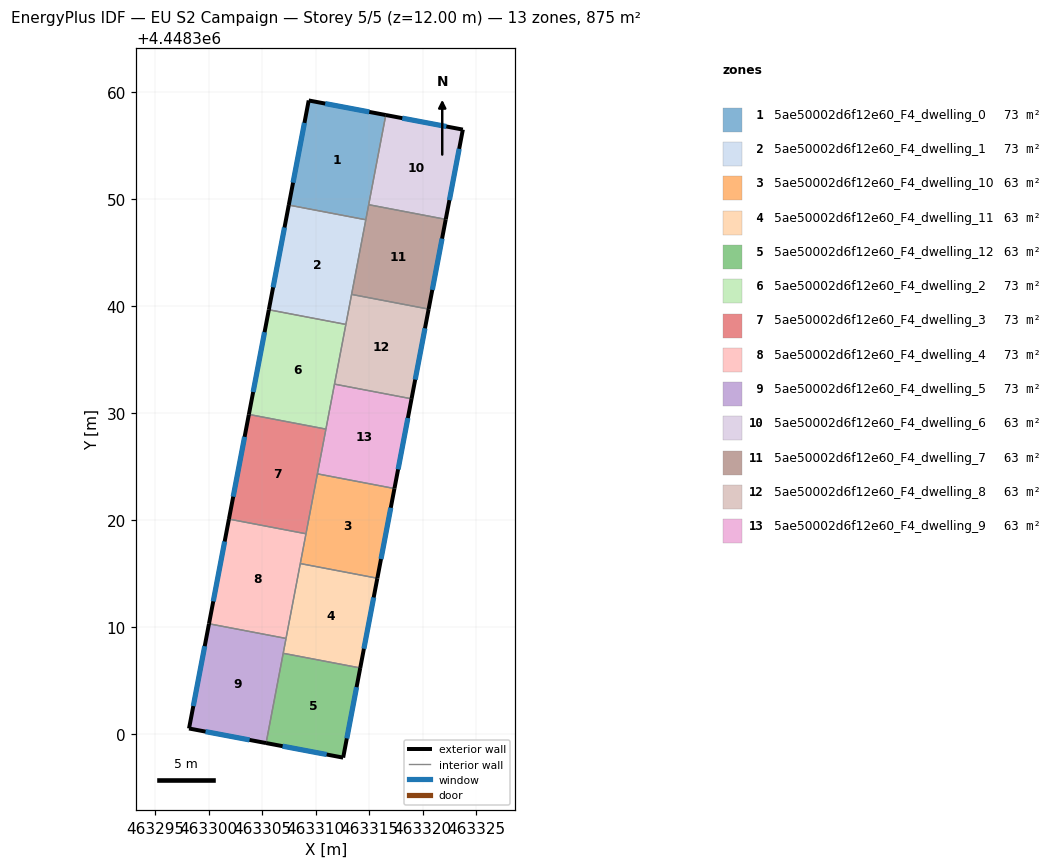
=== STOREY PLAN SPEC (per zone: floor XY polygon, exterior-wall plan segments, windows/doors) ===
zone 1: 5ae50002d6f12e60_F4_dwelling_0  (72.9 m²)
  floor: (463316.55, 4448357.84) (463314.68, 4448348.06) (463307.48, 4448349.43) (463309.35, 4448359.21)
  exterior wall: (463309.35, 4448359.21) – (463307.48, 4448349.43)  [9.9 m]
    window: (463308.95, 4448357.11) – (463307.88, 4448351.53)  [9.8 m²]
  exterior wall: (463316.55, 4448357.84) – (463309.35, 4448359.21)  [7.3 m]
    window: (463315.00, 4448358.14) – (463310.89, 4448358.91)  [7.2 m²]
  interior walls: 3
zone 2: 5ae50002d6f12e60_F4_dwelling_1  (72.9 m²)
  floor: (463314.68, 4448348.06) (463312.82, 4448338.28) (463305.62, 4448339.65) (463307.48, 4448349.43)
  exterior wall: (463307.48, 4448349.43) – (463305.62, 4448339.65)  [10.0 m]
    window: (463307.08, 4448347.34) – (463306.02, 4448341.75)  [9.8 m²]
  interior walls: 4
zone 3: 5ae50002d6f12e60_F4_dwelling_10  (62.5 m²)
  floor: (463317.36, 4448322.95) (463315.76, 4448314.57) (463308.56, 4448315.94) (463310.16, 4448324.32)
  exterior wall: (463315.76, 4448314.57) – (463317.36, 4448322.95)  [8.5 m]
    window: (463316.10, 4448316.36) – (463317.01, 4448321.15)  [8.4 m²]
  interior walls: 4
zone 4: 5ae50002d6f12e60_F4_dwelling_11  (62.5 m²)
  floor: (463315.76, 4448314.57) (463314.16, 4448306.19) (463306.96, 4448307.56) (463308.56, 4448315.94)
  exterior wall: (463314.16, 4448306.19) – (463315.76, 4448314.57)  [8.5 m]
    window: (463314.50, 4448307.98) – (463315.42, 4448312.77)  [8.4 m²]
  interior walls: 4
zone 5: 5ae50002d6f12e60_F4_dwelling_12  (62.5 m²)
  floor: (463314.16, 4448306.19) (463312.57, 4448297.81) (463305.36, 4448299.17) (463306.96, 4448307.56)
  exterior wall: (463312.57, 4448297.81) – (463314.16, 4448306.19)  [8.5 m]
    window: (463312.91, 4448299.60) – (463313.82, 4448304.39)  [8.4 m²]
  exterior wall: (463305.36, 4448299.17) – (463312.57, 4448297.81)  [7.3 m]
    window: (463306.91, 4448298.88) – (463311.02, 4448298.10)  [7.2 m²]
  interior walls: 2
zone 6: 5ae50002d6f12e60_F4_dwelling_2  (72.9 m²)
  floor: (463312.82, 4448338.28) (463310.95, 4448328.50) (463303.76, 4448329.87) (463305.62, 4448339.65)
  exterior wall: (463305.62, 4448339.65) – (463303.76, 4448329.87)  [10.0 m]
    window: (463305.22, 4448337.56) – (463304.16, 4448331.97)  [9.8 m²]
  interior walls: 4
zone 7: 5ae50002d6f12e60_F4_dwelling_3  (72.9 m²)
  floor: (463310.95, 4448328.50) (463309.09, 4448318.72) (463301.89, 4448320.10) (463303.76, 4448329.87)
  exterior wall: (463303.76, 4448329.87) – (463301.89, 4448320.10)  [10.0 m]
    window: (463303.36, 4448327.78) – (463302.29, 4448322.19)  [9.8 m²]
  interior walls: 4
zone 8: 5ae50002d6f12e60_F4_dwelling_4  (72.9 m²)
  floor: (463309.09, 4448318.72) (463307.23, 4448308.95) (463300.03, 4448310.32) (463301.89, 4448320.10)
  exterior wall: (463301.89, 4448320.10) – (463300.03, 4448310.32)  [10.0 m]
    window: (463301.49, 4448318.00) – (463300.43, 4448312.41)  [9.8 m²]
  interior walls: 4
zone 9: 5ae50002d6f12e60_F4_dwelling_5  (72.9 m²)
  floor: (463307.23, 4448308.95) (463305.36, 4448299.17) (463298.16, 4448300.53) (463300.03, 4448310.32)
  exterior wall: (463298.16, 4448300.53) – (463305.36, 4448299.17)  [7.3 m]
    window: (463299.71, 4448300.24) – (463303.82, 4448299.46)  [7.2 m²]
  exterior wall: (463300.03, 4448310.32) – (463298.16, 4448300.53)  [10.0 m]
    window: (463299.63, 4448308.22) – (463298.56, 4448302.63)  [9.8 m²]
  interior walls: 3
zone 10: 5ae50002d6f12e60_F4_dwelling_6  (62.5 m²)
  floor: (463323.75, 4448356.48) (463322.15, 4448348.10) (463314.95, 4448349.47) (463316.55, 4448357.84)
  exterior wall: (463323.75, 4448356.48) – (463316.55, 4448357.84)  [7.3 m]
    window: (463322.20, 4448356.78) – (463318.09, 4448357.55)  [7.2 m²]
  exterior wall: (463322.15, 4448348.10) – (463323.75, 4448356.48)  [8.5 m]
    window: (463322.49, 4448349.89) – (463323.40, 4448354.69)  [8.4 m²]
  interior walls: 2
zone 11: 5ae50002d6f12e60_F4_dwelling_7  (62.5 m²)
  floor: (463322.15, 4448348.10) (463320.55, 4448339.71) (463313.35, 4448341.09) (463314.95, 4448349.47)
  exterior wall: (463320.55, 4448339.71) – (463322.15, 4448348.10)  [8.5 m]
    window: (463320.89, 4448341.51) – (463321.81, 4448346.30)  [8.4 m²]
  interior walls: 4
zone 12: 5ae50002d6f12e60_F4_dwelling_8  (62.5 m²)
  floor: (463320.55, 4448339.71) (463318.95, 4448331.33) (463311.76, 4448332.71) (463313.35, 4448341.09)
  exterior wall: (463318.95, 4448331.33) – (463320.55, 4448339.71)  [8.5 m]
    window: (463319.30, 4448333.13) – (463320.21, 4448337.92)  [8.4 m²]
  interior walls: 4
zone 13: 5ae50002d6f12e60_F4_dwelling_9  (62.5 m²)
  floor: (463318.95, 4448331.33) (463317.36, 4448322.95) (463310.16, 4448324.32) (463311.76, 4448332.71)
  exterior wall: (463317.36, 4448322.95) – (463318.95, 4448331.33)  [8.5 m]
    window: (463317.70, 4448324.75) – (463318.61, 4448329.54)  [8.4 m²]
  interior walls: 4

=== DERIVED (storey summary) ===
Building: EU S2 Campaign
Storey: 5 of 5  (floor level z = 12.00 m)
Storey gross floor area: 875.3 m²
Zones on this storey: 13
  - 5ae50002d6f12e60_F4_dwelling_0: floor 72.9 m²; exterior wall 17.3 m (51.8 m²); 2 window(s) 16.9 m²; WWR 32.7%
  - 5ae50002d6f12e60_F4_dwelling_1: floor 72.9 m²; exterior wall 10.0 m (29.9 m²); 1 window(s) 9.8 m²; WWR 32.7%
  - 5ae50002d6f12e60_F4_dwelling_10: floor 62.5 m²; exterior wall 8.5 m (25.6 m²); 1 window(s) 8.4 m²; WWR 32.7%
  - 5ae50002d6f12e60_F4_dwelling_11: floor 62.5 m²; exterior wall 8.5 m (25.6 m²); 1 window(s) 8.4 m²; WWR 32.7%
  - 5ae50002d6f12e60_F4_dwelling_12: floor 62.5 m²; exterior wall 15.9 m (47.6 m²); 2 window(s) 15.5 m²; WWR 32.7%
  - 5ae50002d6f12e60_F4_dwelling_2: floor 72.9 m²; exterior wall 10.0 m (29.9 m²); 1 window(s) 9.8 m²; WWR 32.7%
  - 5ae50002d6f12e60_F4_dwelling_3: floor 72.9 m²; exterior wall 10.0 m (29.9 m²); 1 window(s) 9.8 m²; WWR 32.7%
  - 5ae50002d6f12e60_F4_dwelling_4: floor 72.9 m²; exterior wall 10.0 m (29.9 m²); 1 window(s) 9.8 m²; WWR 32.7%
  - 5ae50002d6f12e60_F4_dwelling_5: floor 72.9 m²; exterior wall 17.3 m (51.9 m²); 2 window(s) 16.9 m²; WWR 32.7%
  - 5ae50002d6f12e60_F4_dwelling_6: floor 62.5 m²; exterior wall 15.9 m (47.6 m²); 2 window(s) 15.6 m²; WWR 32.7%
  - 5ae50002d6f12e60_F4_dwelling_7: floor 62.5 m²; exterior wall 8.5 m (25.6 m²); 1 window(s) 8.4 m²; WWR 32.7%
  - 5ae50002d6f12e60_F4_dwelling_8: floor 62.5 m²; exterior wall 8.5 m (25.6 m²); 1 window(s) 8.4 m²; WWR 32.7%
  - 5ae50002d6f12e60_F4_dwelling_9: floor 62.5 m²; exterior wall 8.5 m (25.6 m²); 1 window(s) 8.4 m²; WWR 32.7%
Zone adjacency (shared interzone walls):
  - 5ae50002d6f12e60_F4_dwelling_0 ↔ 5ae50002d6f12e60_F4_dwelling_1
  - 5ae50002d6f12e60_F4_dwelling_0 ↔ 5ae50002d6f12e60_F4_dwelling_6
  - 5ae50002d6f12e60_F4_dwelling_0 ↔ 5ae50002d6f12e60_F4_dwelling_7
  - 5ae50002d6f12e60_F4_dwelling_1 ↔ 5ae50002d6f12e60_F4_dwelling_2
  - 5ae50002d6f12e60_F4_dwelling_1 ↔ 5ae50002d6f12e60_F4_dwelling_7
  - 5ae50002d6f12e60_F4_dwelling_1 ↔ 5ae50002d6f12e60_F4_dwelling_8
  - 5ae50002d6f12e60_F4_dwelling_10 ↔ 5ae50002d6f12e60_F4_dwelling_11
  - 5ae50002d6f12e60_F4_dwelling_10 ↔ 5ae50002d6f12e60_F4_dwelling_3
  - 5ae50002d6f12e60_F4_dwelling_10 ↔ 5ae50002d6f12e60_F4_dwelling_4
  - 5ae50002d6f12e60_F4_dwelling_10 ↔ 5ae50002d6f12e60_F4_dwelling_9
  - 5ae50002d6f12e60_F4_dwelling_11 ↔ 5ae50002d6f12e60_F4_dwelling_12
  - 5ae50002d6f12e60_F4_dwelling_11 ↔ 5ae50002d6f12e60_F4_dwelling_4
  - 5ae50002d6f12e60_F4_dwelling_11 ↔ 5ae50002d6f12e60_F4_dwelling_5
  - 5ae50002d6f12e60_F4_dwelling_12 ↔ 5ae50002d6f12e60_F4_dwelling_5
  - 5ae50002d6f12e60_F4_dwelling_2 ↔ 5ae50002d6f12e60_F4_dwelling_3
  - 5ae50002d6f12e60_F4_dwelling_2 ↔ 5ae50002d6f12e60_F4_dwelling_8
  - 5ae50002d6f12e60_F4_dwelling_2 ↔ 5ae50002d6f12e60_F4_dwelling_9
  - 5ae50002d6f12e60_F4_dwelling_3 ↔ 5ae50002d6f12e60_F4_dwelling_4
  - 5ae50002d6f12e60_F4_dwelling_3 ↔ 5ae50002d6f12e60_F4_dwelling_9
  - 5ae50002d6f12e60_F4_dwelling_4 ↔ 5ae50002d6f12e60_F4_dwelling_5
  - 5ae50002d6f12e60_F4_dwelling_6 ↔ 5ae50002d6f12e60_F4_dwelling_7
  - 5ae50002d6f12e60_F4_dwelling_7 ↔ 5ae50002d6f12e60_F4_dwelling_8
  - 5ae50002d6f12e60_F4_dwelling_8 ↔ 5ae50002d6f12e60_F4_dwelling_9